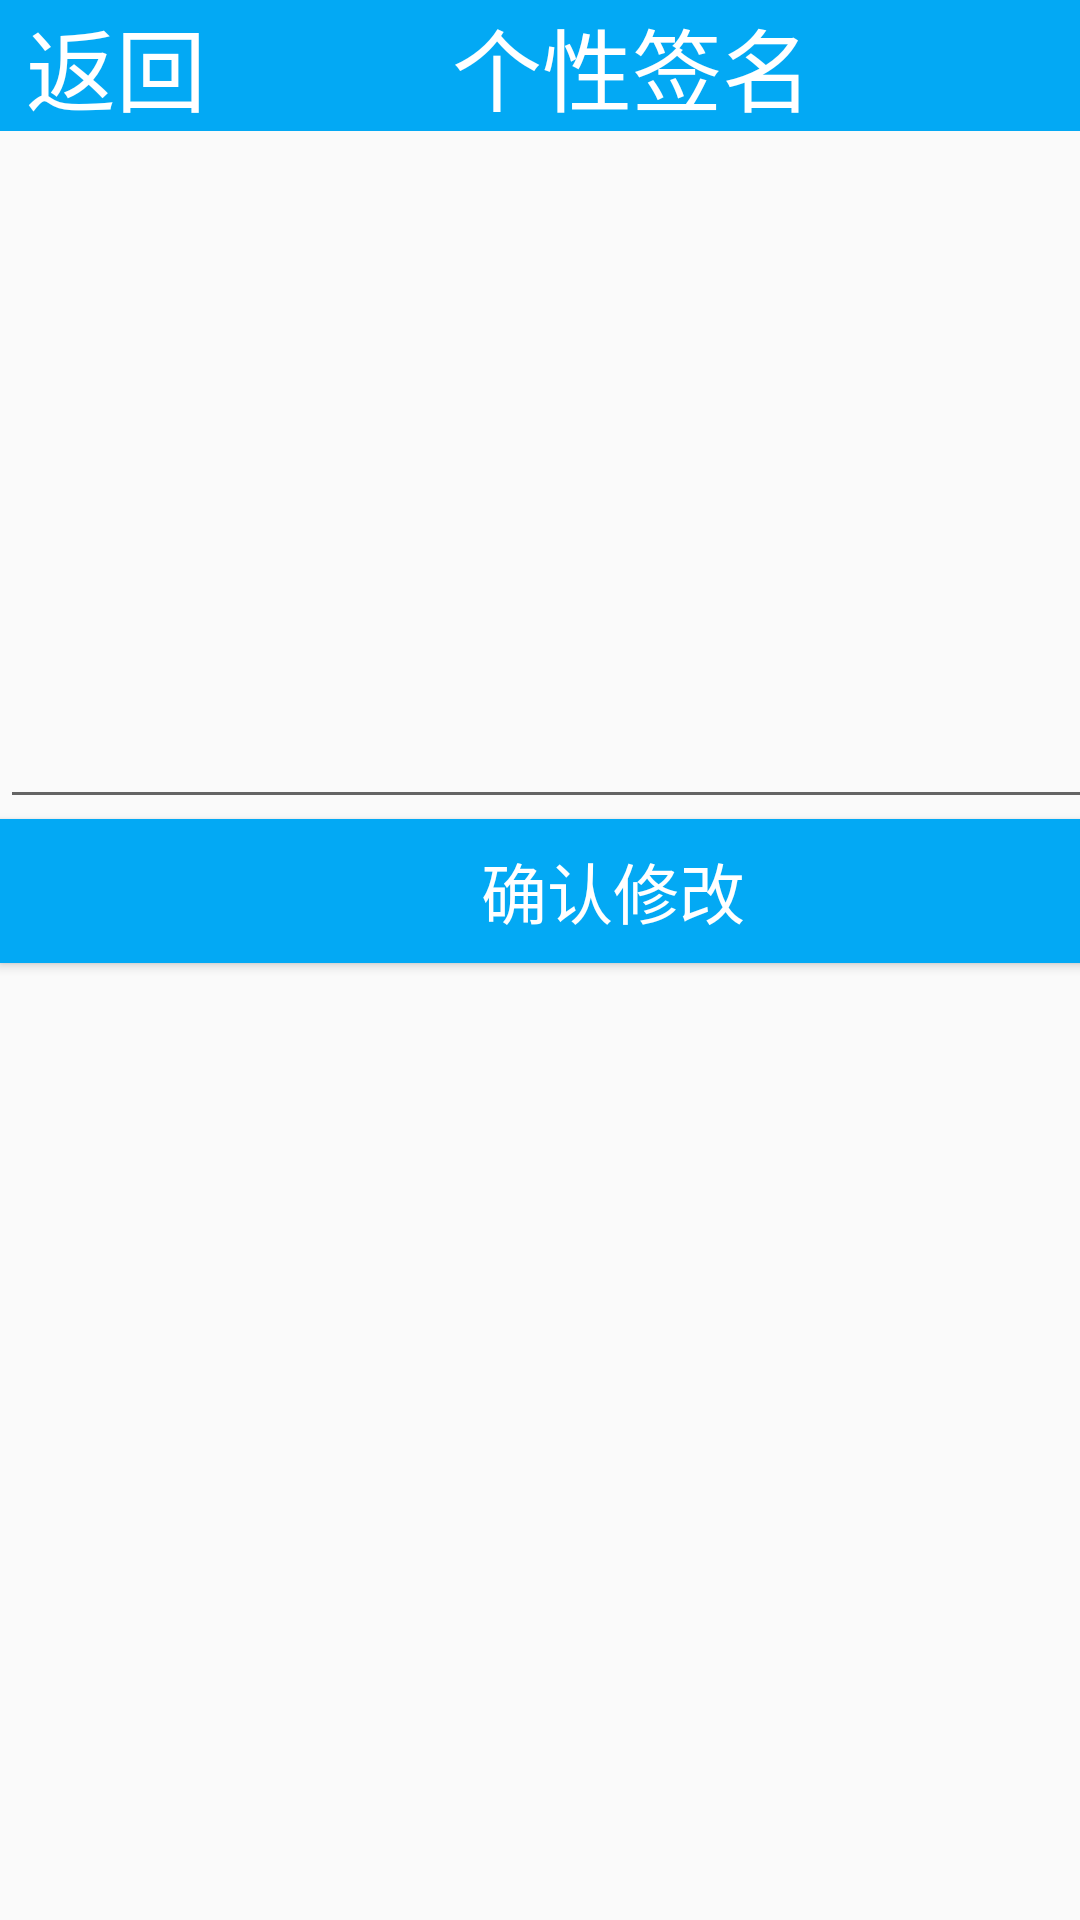

Produce the Android XML layout that renders to this screen, including the resource entries it uses.
<!-- AndroidManifest.xml: application theme AppTheme -->
<!-- res/layout/activity_descn.xml -->
<?xml version="1.0" encoding="utf-8"?>
<androidx.constraintlayout.widget.ConstraintLayout xmlns:android="http://schemas.android.com/apk/res/android"
    xmlns:app="http://schemas.android.com/apk/res-auto"
    xmlns:tools="http://schemas.android.com/tools"
    android:layout_width="match_parent"
    android:layout_height="match_parent"
    tools:context=".Descn">

    <LinearLayout
        android:layout_width="409dp"
        android:layout_height="729dp"
        android:orientation="vertical"
        tools:layout_editor_absoluteX="1dp"
        tools:layout_editor_absoluteY="1dp">

        <LinearLayout
            android:layout_width="match_parent"
            android:layout_height="91dp"
            android:orientation="horizontal">

            <TextView
                android:id="@+id/textView7"
                android:layout_width="wrap_content"
                android:layout_height="wrap_content"
                android:layout_weight="1"
                android:background="#03A9F4"
                android:gravity="center_horizontal"
                android:text="返回"
                android:textAppearance="@style/TextAppearance.AppCompat.Large"
                android:textColor="#FFFFFF"
                android:onClick="aa_click"
                android:textSize="30sp" />

            <TextView
                android:id="@+id/textView8"
                android:layout_width="314dp"
                android:layout_height="wrap_content"
                android:layout_weight="1"
                android:background="#03A9F4"
                android:text="          个性签名"
                android:textAppearance="@style/TextAppearance.AppCompat.Large"
                android:textColor="#FFFFFF"
                android:textSize="30sp" />
        </LinearLayout>

        <EditText
            android:id="@+id/editText9"
            android:layout_width="match_parent"
            android:layout_height="182dp"
            android:ems="10"
            android:gravity="start|top"
            android:inputType="textMultiLine" />

        <Button
            android:id="@+id/button17"
            android:layout_width="match_parent"
            android:layout_height="wrap_content"
            android:background="#03A9F4"
            android:text="确认修改"
            android:textAppearance="@style/TextAppearance.AppCompat.Large"
            android:textColor="#FFFFFF"
            android:onClick="rdescn_click"
            android:textSize="22sp" />

    </LinearLayout>
</androidx.constraintlayout.widget.ConstraintLayout>
<!-- resources referenced by this layout -->
<resources>
  <style name="AppTheme" parent="Theme.AppCompat.Light.DarkActionBar">
          
          <item name="colorPrimary">@color/colorPrimary</item>
          <item name="colorPrimaryDark">@color/colorPrimaryDark</item>
      </style>
  <color name="colorPrimary">#008577</color>
  <color name="colorPrimaryDark">#00574B</color>
</resources>
